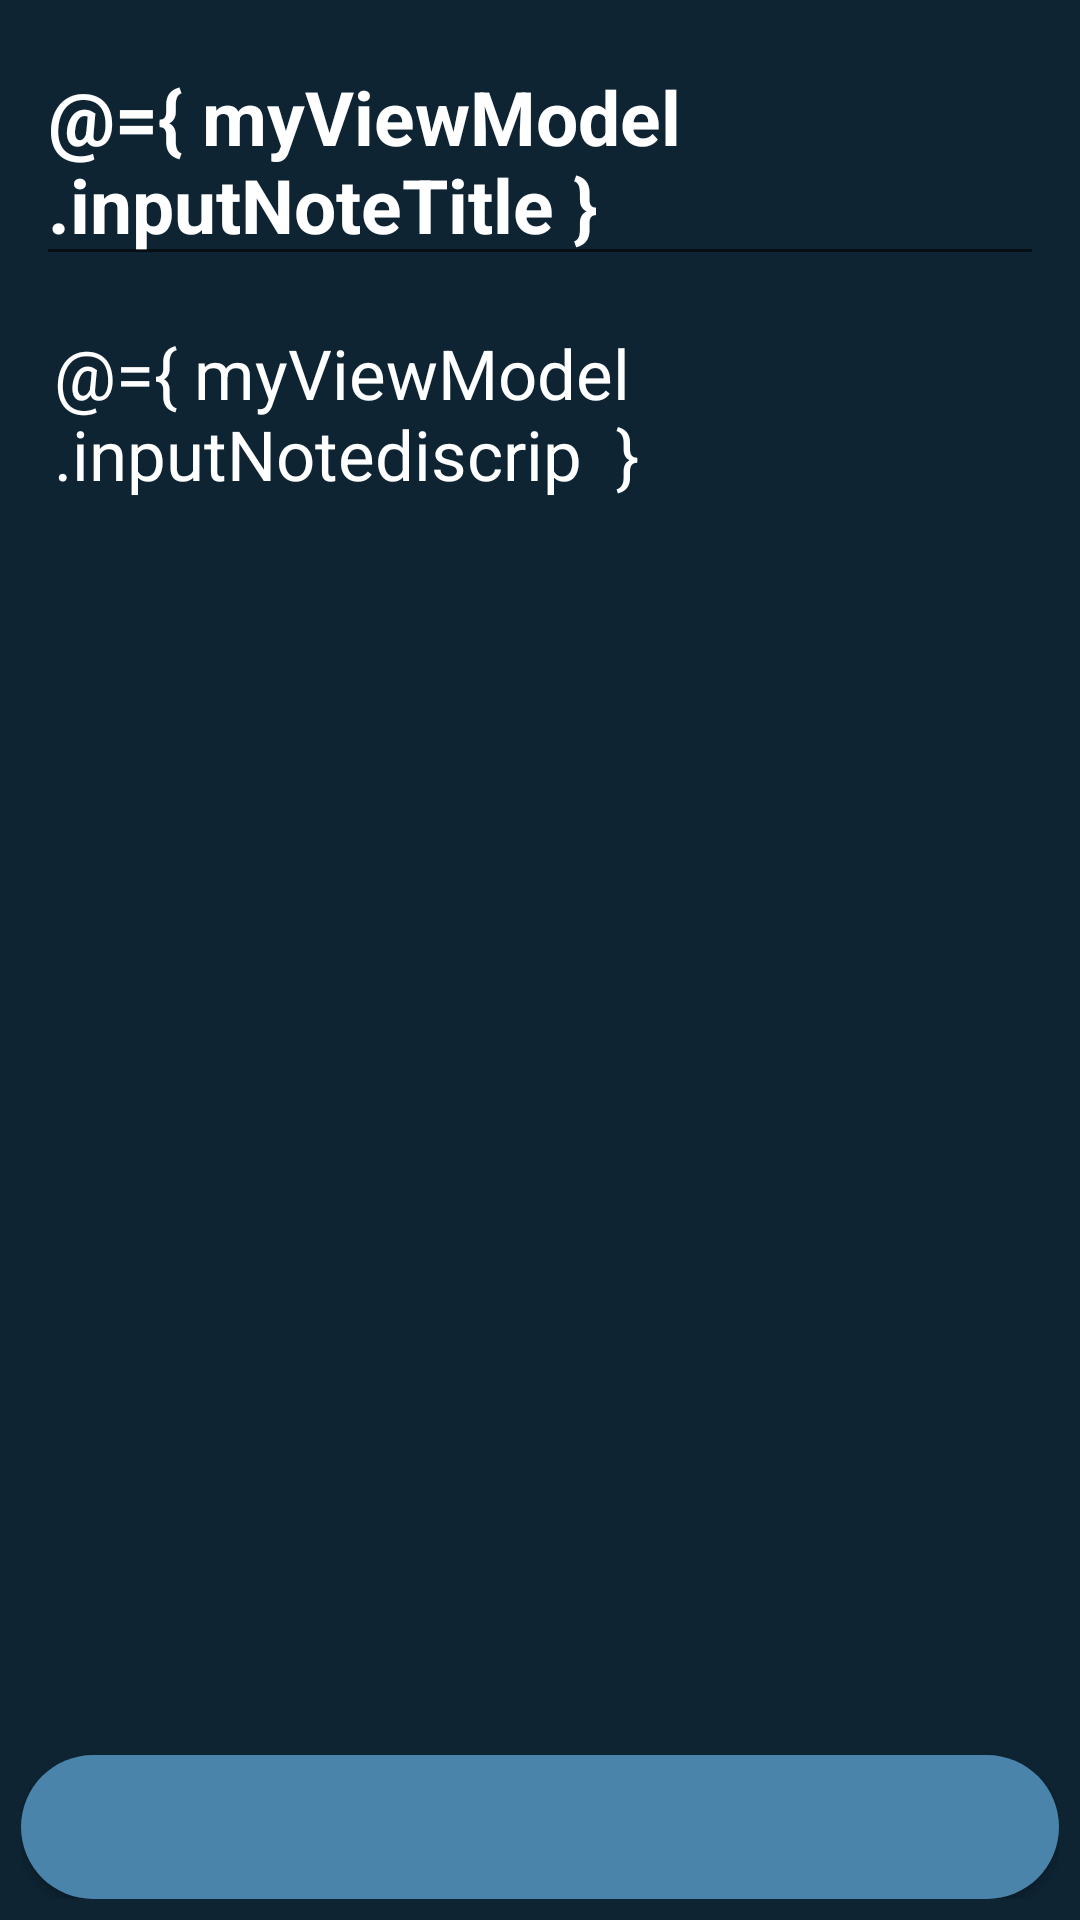

Here is an Android app screen rendered from its layout file. Give the layout XML and the strings, colors and styles it references.
<!-- AndroidManifest.xml: application theme Theme.MyNotesApp -->
<!-- res/layout/activity_write_notes.xml -->
<?xml version="1.0" encoding="utf-8"?>
<layout xmlns:android="http://schemas.android.com/apk/res/android"
    xmlns:app="http://schemas.android.com/apk/res-auto"
    xmlns:tools="http://schemas.android.com/tools"
    tools:context=".WriteNotes">

    <data>

        <variable
            name="myViewModel"
            type="com.vijaydhoni.mynotesapp.MyViewModel" />
    </data>

    <androidx.constraintlayout.widget.ConstraintLayout
        android:layout_width="match_parent"
        android:layout_height="match_parent"
        android:background="@color/black_shade_1"
        android:padding="7dp">

        <EditText
            android:id="@+id/notes_title"
            android:layout_width="match_parent"
            android:layout_height="wrap_content"
            android:layout_margin="5dp"
            android:hint="Enter  Note Title"
            android:text="@={ myViewModel.inputNoteTitle }"
            android:textColor="@color/white"
            android:textColorHint="@color/white"
            android:textSize="25sp"
            android:textStyle="bold"
            app:layout_constraintTop_toTopOf="parent" />

        <EditText
            android:id="@+id/notes_discription"
            android:layout_width="match_parent"
            android:layout_height="0dp"
            android:layout_margin="7dp"
            android:gravity="start"
            android:hint="Enter your  Note Details"
            android:text="@={ myViewModel.inputNotediscrip  }"
            android:textColor="@color/white"
            android:textColorHint="@color/white"
            android:textSize="23sp"
            android:textStyle="normal"
            app:layout_constraintBottom_toBottomOf="parent"
            app:layout_constraintTop_toBottomOf="@id/notes_title" />

        <Button
            android:id="@+id/save_bttn"
            android:layout_width="match_parent"
            android:layout_height="wrap_content"
            android:background="@drawable/back_bttn_save"

            android:textSize="19sp"
            android:textStyle="bold"
            app:layout_constraintBottom_toBottomOf="parent" />
    </androidx.constraintlayout.widget.ConstraintLayout>
</layout>
<!-- resources referenced by this layout -->
<resources>
  <color name="black_shade_1">#0e2433</color>
  <color name="white">#FFFFFFFF</color>
  <!-- drawable back_bttn_save (drawable) -->
  <?xml version="1.0" encoding="utf-8"?>
  
  <shape xmlns:android="http://schemas.android.com/apk/res/android"
      android:shape="rectangle">
      
      <solid android:color="@color/back_bttn" />
      <corners android:radius="25dp" />
  
  </shape>
  <style name="Theme.MyNotesApp" parent="Theme.MaterialComponents.DayNight.DarkActionBar">
          
          <item name="colorPrimary">@color/back_bttn</item>
          <item name="colorPrimaryVariant">@color/purple_700</item>
          <item name="colorOnPrimary">@color/white</item>
          
          <item name="colorSecondary">@color/teal_200</item>
          <item name="colorSecondaryVariant">@color/teal_700</item>
          <item name="colorOnSecondary">@color/black</item>
          
          <item name="android:statusBarColor">?attr/colorPrimaryVariant</item>
          
      </style>
  <color name="back_bttn">#4A84AA</color>
  <color name="purple_700">#FF3700B3</color>
  <color name="teal_200">#FF03DAC5</color>
  <color name="teal_700">#FF018786</color>
  <color name="black">#FF000000</color>
</resources>
